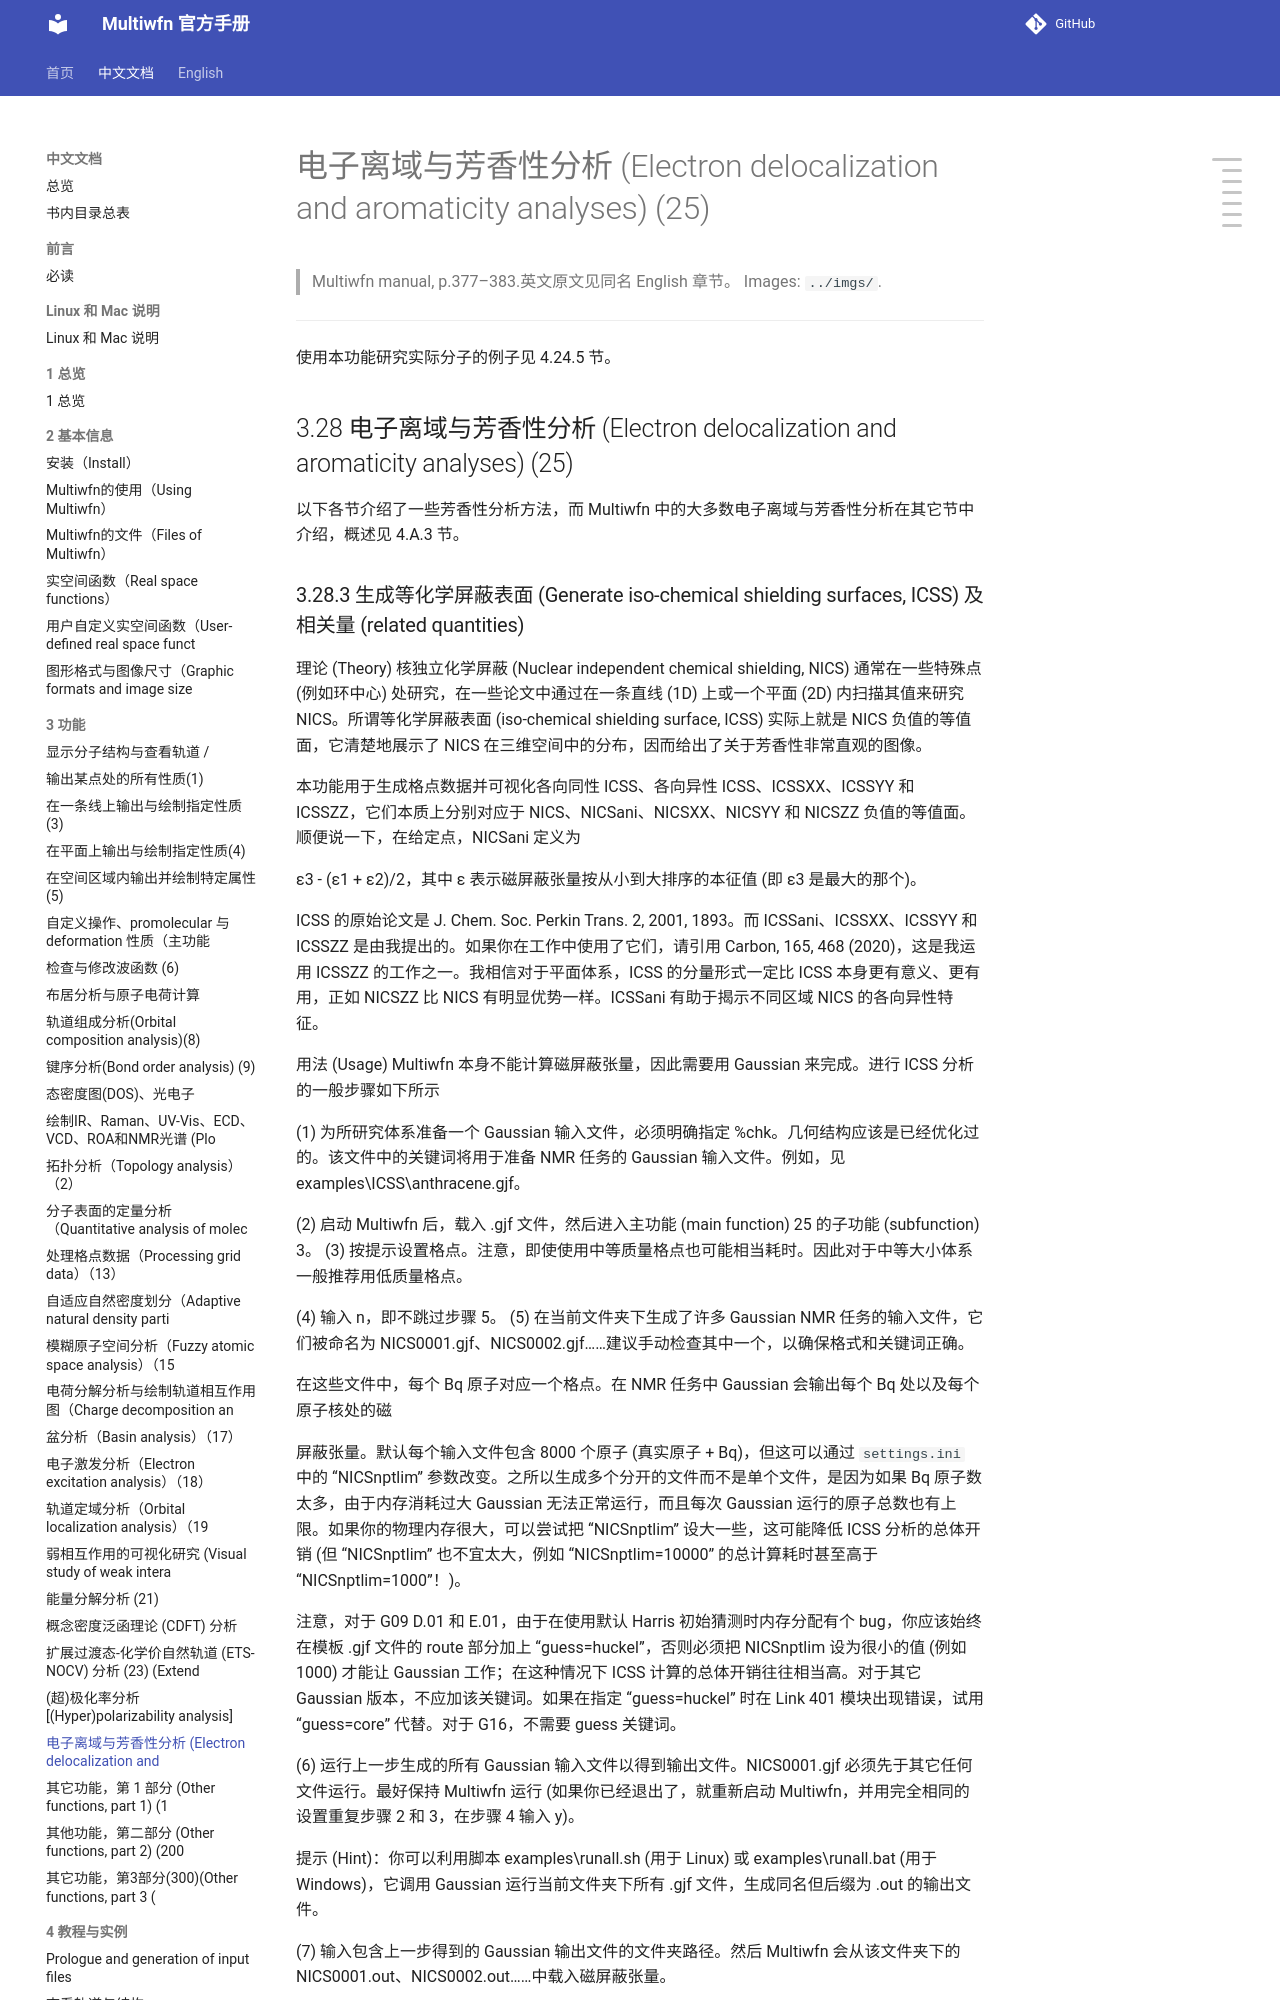

repository: wxyhgk/multiwfn-docs · page: zh/zh_36_3-28-electron-delocalization-and-aromaticity-ana.html · generator: mkdocs

# 电子离域与芳香性分析 (Electron delocalization and aromaticity analyses) (25)

> Multiwfn manual, p.377–383.英文原文见同名 English 章节。 Images: `../imgs/`.

---

<!-- p.377 -->


使用本功能研究实际分子的例子见 4.24.5 节。

## 3.28 电子离域与芳香性分析 (Electron delocalization and aromaticity analyses) (25)

以下各节介绍了一些芳香性分析方法，而 Multiwfn 中的大多数电子离域与芳香性分析在其它节中介绍，概述见 4.A.3 节。
